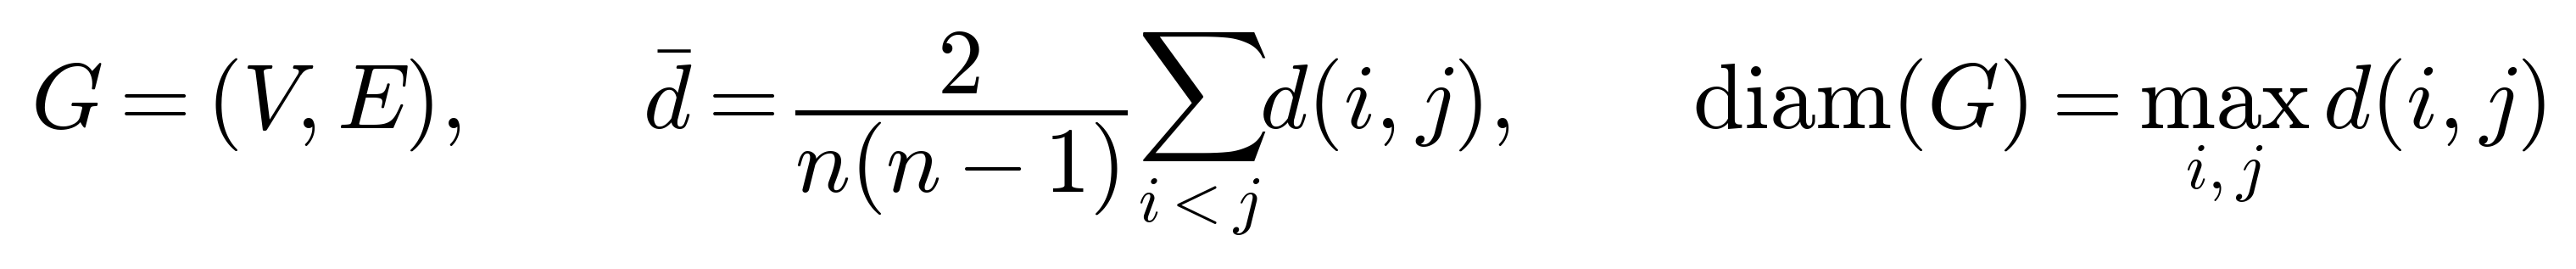

Write Python code to recreate this figure.
"""Coupling graph, average shortest path and diameter.

Run from anywhere:  python eq_graph.py
Writes eq_graph.png next to this script. Needs only matplotlib.
"""
from pathlib import Path
import matplotlib
matplotlib.use("Agg")
import matplotlib.pyplot as plt

plt.rcParams.update({"mathtext.fontset": "cm", "font.family": "serif"})

OUT = Path(__file__).resolve().parent / "eq_graph.png"
EQUATION = r"""$G = (V, E),\qquad \bar{d} = \dfrac{2}{n(n-1)}\sum_{i<j} d(i,j),\qquad \mathrm{diam}(G) = \max_{i,j}\, d(i,j)$"""

fig = plt.figure(figsize=(0.1, 0.1))
fig.patch.set_facecolor("white")
fig.text(0, 0, EQUATION, fontsize=26, color="black")
fig.savefig(OUT, dpi=300, bbox_inches="tight", pad_inches=0.12, facecolor="white")
plt.close(fig)
print("wrote", OUT)
